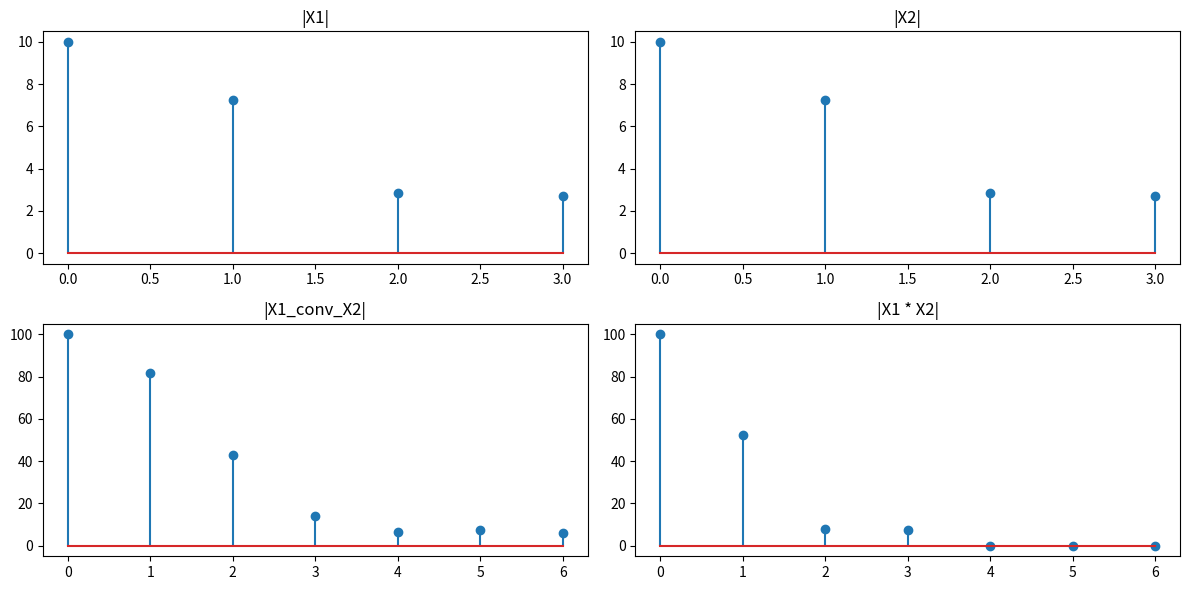

Write the Python code that produced this figure.


import numpy as np
import matplotlib.pyplot as plt

def dtft(x):
    N = len(x)
    X = np.zeros(N, dtype=complex)
    for k in range(N):
        for n in range(N):
            X[k] += x[n] * np.exp(-1j * np.pi * k * n / N)
    return X

def convolution(x1, x2):
    N = len(x1) + len(x2) - 1
    x1_zero_padded = np.pad(x1, (0, N - len(x1)))
    x2_zero_padded = np.pad(x2, (0, N - len(x2)))
    return np.convolve(x1_zero_padded, x2_zero_padded, mode='full')[:N]

x1 = np.array([1, 2, 3, 4])
x2 = np.array([4, 3, 2, 1])

X1 = dtft(x1)
X2 = dtft(x2)

x1_conv_x2 = convolution(x1, x2)
X1_conv_X2 = dtft(x1_conv_x2)

plt.figure(figsize=(12, 6))
plt.subplot(2, 2, 1)
plt.stem(np.abs(X1))
plt.title("|X1|")
plt.subplot(2, 2, 2)
plt.stem(np.abs(X2))
plt.title("|X2|")
plt.subplot(2, 2, 3)
plt.stem(np.abs(X1_conv_X2))
plt.title("|X1_conv_X2|")
plt.subplot(2, 2, 4)
plt.stem(np.abs(np.pad(X1 * X2, (0, 3))))
plt.title("|X1 * X2|")
plt.tight_layout()
plt.show()

if np.allclose(np.pad(X1 * X2, (0, 3)), X1_conv_X2):
    print("Convolution property holds")
else:
    print("Convolution property does not hold")